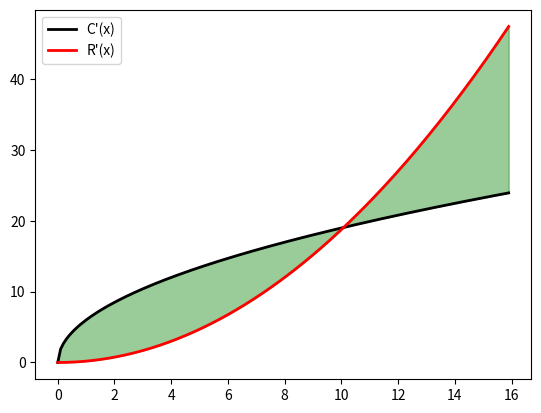

Source code (Python):
import numpy as np
from sympy import Symbol, integrate, sqrt, E, oo
import matplotlib.pyplot as plt


#Integration function using subintervals
def integration(a,b,n):
    """
    Input start of interval, end of interval, number of subintervals, and the function
    Outputs the area under f between a and b
    """
    def f(x):
        f = x**2 #function to integrate
        return f

    total = 0.0
    delta = (b-a)/n
    for i in range(n):
        total = total + delta * (f(a+delta*(i+1)) + f(a+delta*i)) / 2
    return total


def ftc(lower, upper):
    x = Symbol('x')
    f_x = 200+1000*x-180*x**2 #function to integrate
    area = integrate(f_x, lower, upper)
    print(area)

t = Symbol('t')
r_t = (5)*E**(-5*t)

flow_rate = integrate(r_t, (t,0,(2/3)))
flow_rate = flow_rate.evalf()
# a = integrate(r_prime, (t, 0, 1))
#print(f"{flow_rate} cars")

def indefintegral():
    x = Symbol('x')
    function = x*E**(3*x**2) #function to integrate
    answer = integrate(function, x)
    print(answer)


x = np.arange(0,16,0.1) #interval for breakeven point

c = 6*np.sqrt(x)
r = (3/16)*x**2

a = np.maximum(c,r)
b = np.minimum(c,r)

plt.plot(x, c, color='black', linewidth='2', label='C\'(x)') 
plt.plot(x, r, color='red', linewidth='2', label='R\'(x)')
plt.fill_between(x,a,b, color='green', alpha=0.4)
plt.legend()
plt.show()
